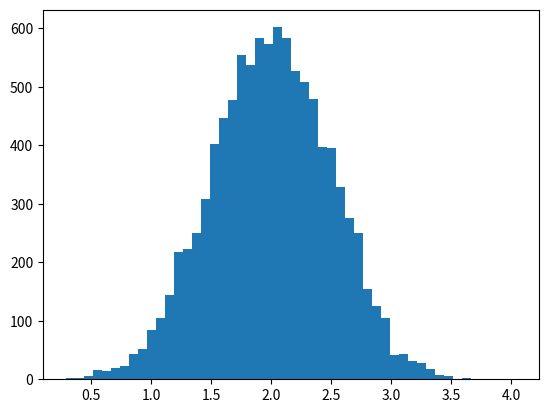

Source code (Python): (Note: this script raises an exception after producing the figure.)
import numpy as np
import matplotlib.pyplot as plt
# Build a vector of 10000 normal deviates with variance 0.5^2 and mean 2
mu, sigma = 2, 0.5
v = np.random.normal(mu,sigma,10000)

# Plot a normalized histogram with 50 bins
plt.figure(1)
plt.hist(v, bins=50, normed=1)       # matplotlib version (plot)
# plt.show()

# Compute the histogram with numpy and then plot it
plt.figure(2)
(n, bins) = np.histogram(v, bins=50, normed=True)  # NumPy version (no plot)
plt.plot(.5*(bins[1:]+bins[:-1]), n)
plt.show()